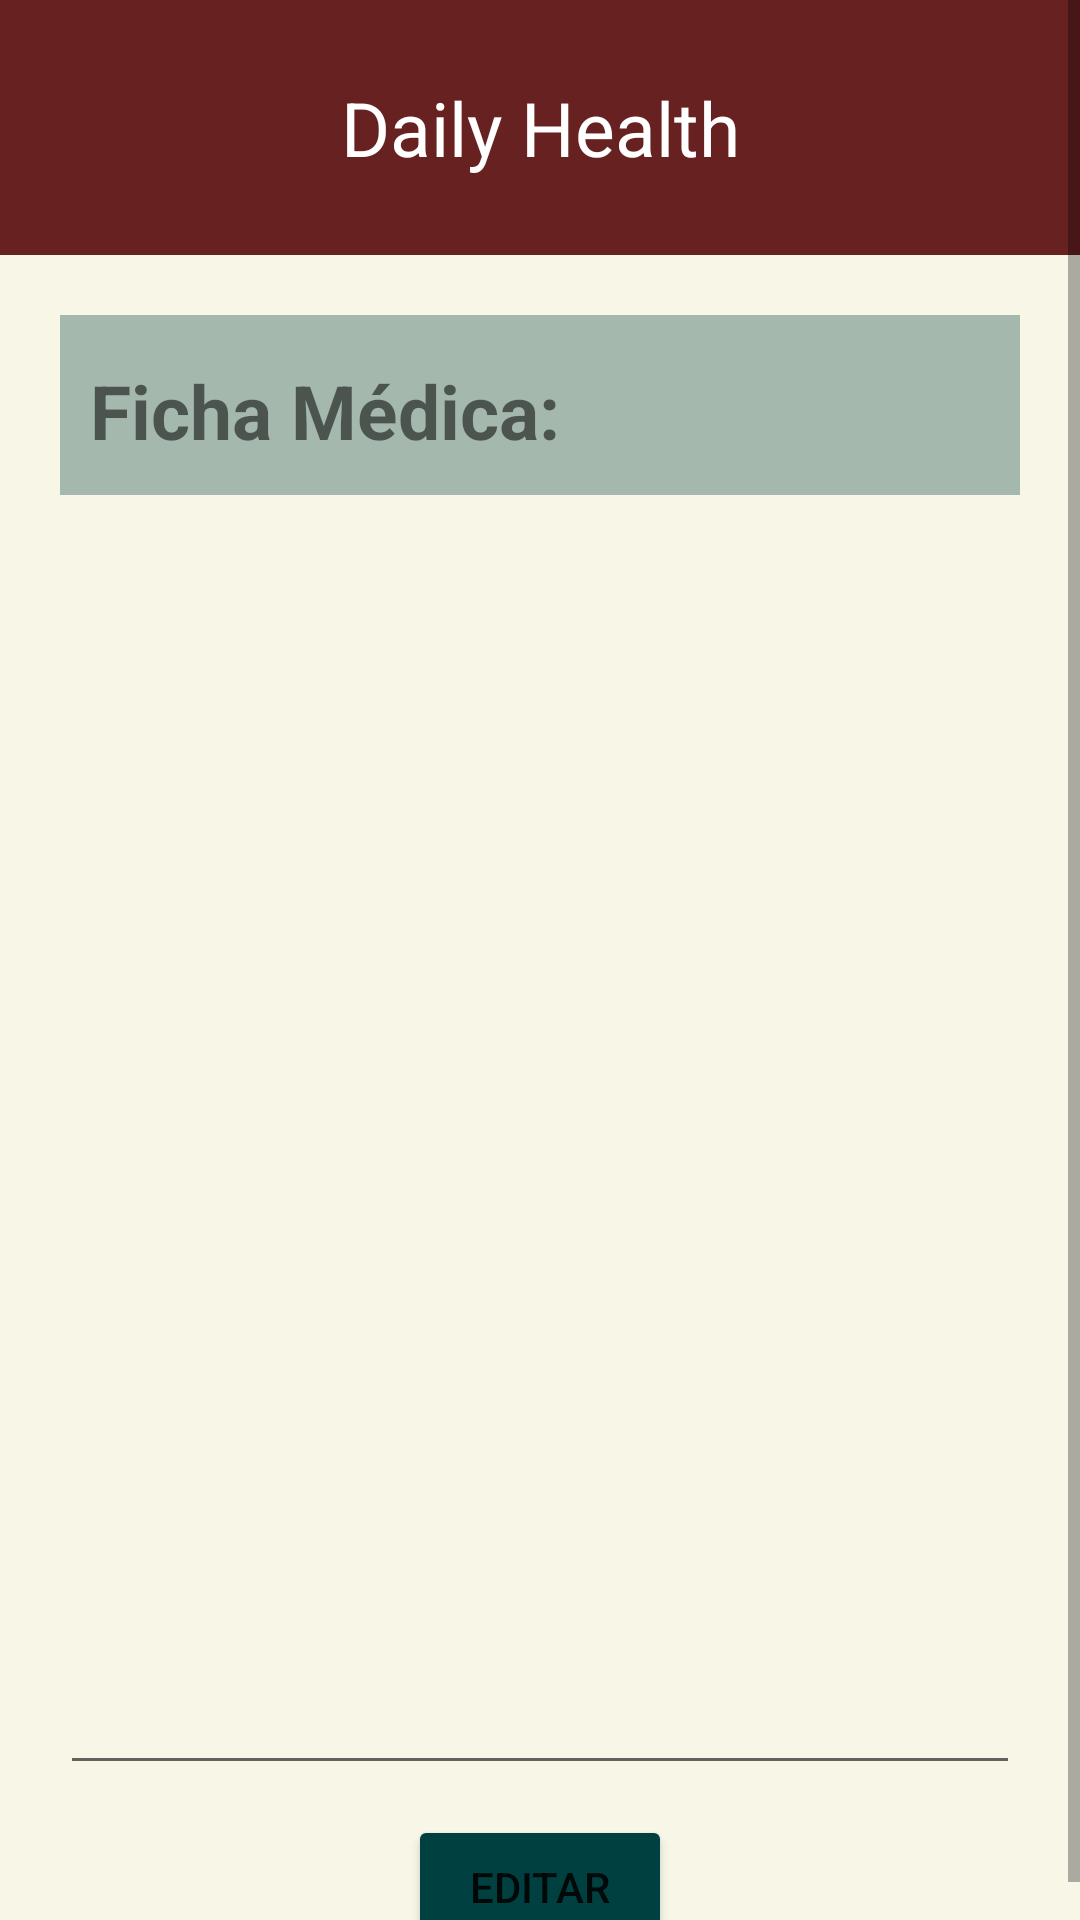

Layout XML and referenced resources for this Android screen:
<!-- AndroidManifest.xml: application theme Theme.DailyHealth -->
<!-- res/layout/tela_visualizar_ficha_medica.xml -->
<?xml version="1.0" encoding="utf-8"?>


<ScrollView
    xmlns:android="http://schemas.android.com/apk/res/android"
    xmlns:app="http://schemas.android.com/apk/res-auto"
    xmlns:tools="http://schemas.android.com/tools"
    android:layout_width="match_parent"
    android:layout_height="match_parent"
    android:background="@color/bege">

    <androidx.appcompat.widget.LinearLayoutCompat
        xmlns:android="http://schemas.android.com/apk/res/android"
        xmlns:app="http://schemas.android.com/apk/res-auto"
        xmlns:tools="http://schemas.android.com/tools"
        android:layout_width="match_parent"
        android:layout_height="match_parent"
        android:orientation="vertical"
        android:gravity="center_horizontal"
        android:background="@color/bege"
        tools:context=".VisualizarFichaMedica">

        <TextView
            android:id="@+id/txtTitulo"
            android:text="@string/app_name"
            android:textSize="25sp"
            android:background="@color/vermelho_claro"
            android:textColor="@color/branco"
            android:gravity="center_horizontal|center_vertical"
            android:layout_width="match_parent"
            android:layout_height="85dp" />

        <LinearLayout
            android:layout_margin="20dp"
            android:background="#56004040"
            android:orientation="vertical"
            android:layout_width="match_parent"
            android:layout_height="60dp">

            <TextView
                android:id="@+id/txtInfo"
                android:paddingTop="15dp"
                android:paddingBottom="5dp"
                android:paddingLeft="10dp"
                android:paddingRight="35dp"
                android:text="@string/titulo_ficha_medica"
                android:textSize="25dp"
                android:textAlignment="center"
                android:textStyle="bold"
                android:layout_width="wrap_content"
                android:layout_height="wrap_content"/>

        </LinearLayout>

        <EditText
            android:id="@+id/edtListaFichaMedica"
            android:layout_width="match_parent"
            android:layout_marginLeft="20dp"
            android:layout_marginRight="20dp"
            android:layout_height="400dp"
            android:layout_marginTop="10dp"
            android:layout_marginBottom="10dp"/>

        <Button
            android:layout_width="wrap_content"
            android:layout_height="wrap_content"
            android:backgroundTint="@color/verde"
            android:text="@string/editar" />

    </androidx.appcompat.widget.LinearLayoutCompat>

</ScrollView>
<!-- resources referenced by this layout -->
<resources>
  <color name="bege">#f8f6e7</color>
  <color name="branco">#FFFFFFFF</color>
  <color name="verde">#004040</color>
  <color name="vermelho_claro">#672121</color>
  <string name="app_name">Daily Health</string>
  <string name="editar">Editar</string>
  <string name="titulo_ficha_medica">Ficha Médica:</string>
  <style name="Theme.DailyHealth" parent="Theme.MaterialComponents.DayNight.DarkActionBar">
          
          <item name="colorPrimary">@color/vermelho</item>
          <item name="colorPrimaryVariant">#672121</item>
          <item name="colorOnPrimary">@color/branco</item>
          
          <item name="colorSecondary">@color/azul</item>
          <item name="colorSecondaryVariant">@color/verde</item>
          <item name="colorOnSecondary">@color/preto</item>
          
          <item name="android:statusBarColor" tools:targetApi="l">?attr/colorPrimaryVariant</item>
          
  
  
      </style>
  <color name="vermelho">#400000</color>
  <color name="azul">#012c3d</color>
  <color name="preto">#FF000000</color>
</resources>
